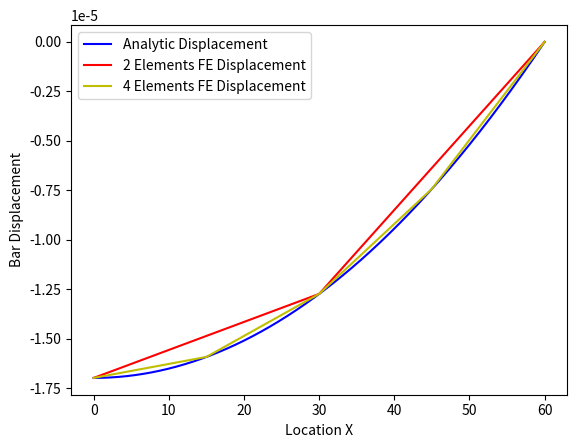

Write the Python code that produced this figure.
import matplotlib.pyplot as plt
import numpy as np
E=30E6
A=2
def u(x):
    u=0.283/(E*A)*x**2-1.698E-5
    return u
analytic_x=np.linspace(0,60,10000)
analytic_y=[]
for i in range(10000):
    analytic_y.append(u(analytic_x[i]))
fe_2e_x=np.linspace(0,60,3)
fe_2e_y=[-16.9800E-06,-12.7350E-06,-25.4700E-36]
fe_4e_x=np.linspace(0,60,5)
fe_4e_y=[-16.9800E-06,-15.9187E-06,-12.7350E-06,-7.42875E-06,-29.7150E-36]

plt.plot(analytic_x,analytic_y,'b',label='Analytic Displacement')
plt.plot(fe_2e_x,fe_2e_y,'r',label='2 Elements FE Displacement')
plt.plot(fe_4e_x,fe_4e_y,'y',label='4 Elements FE Displacement')
plt.legend();plt.xlabel('Location X');plt.ylabel('Bar Displacement')
plt.show()